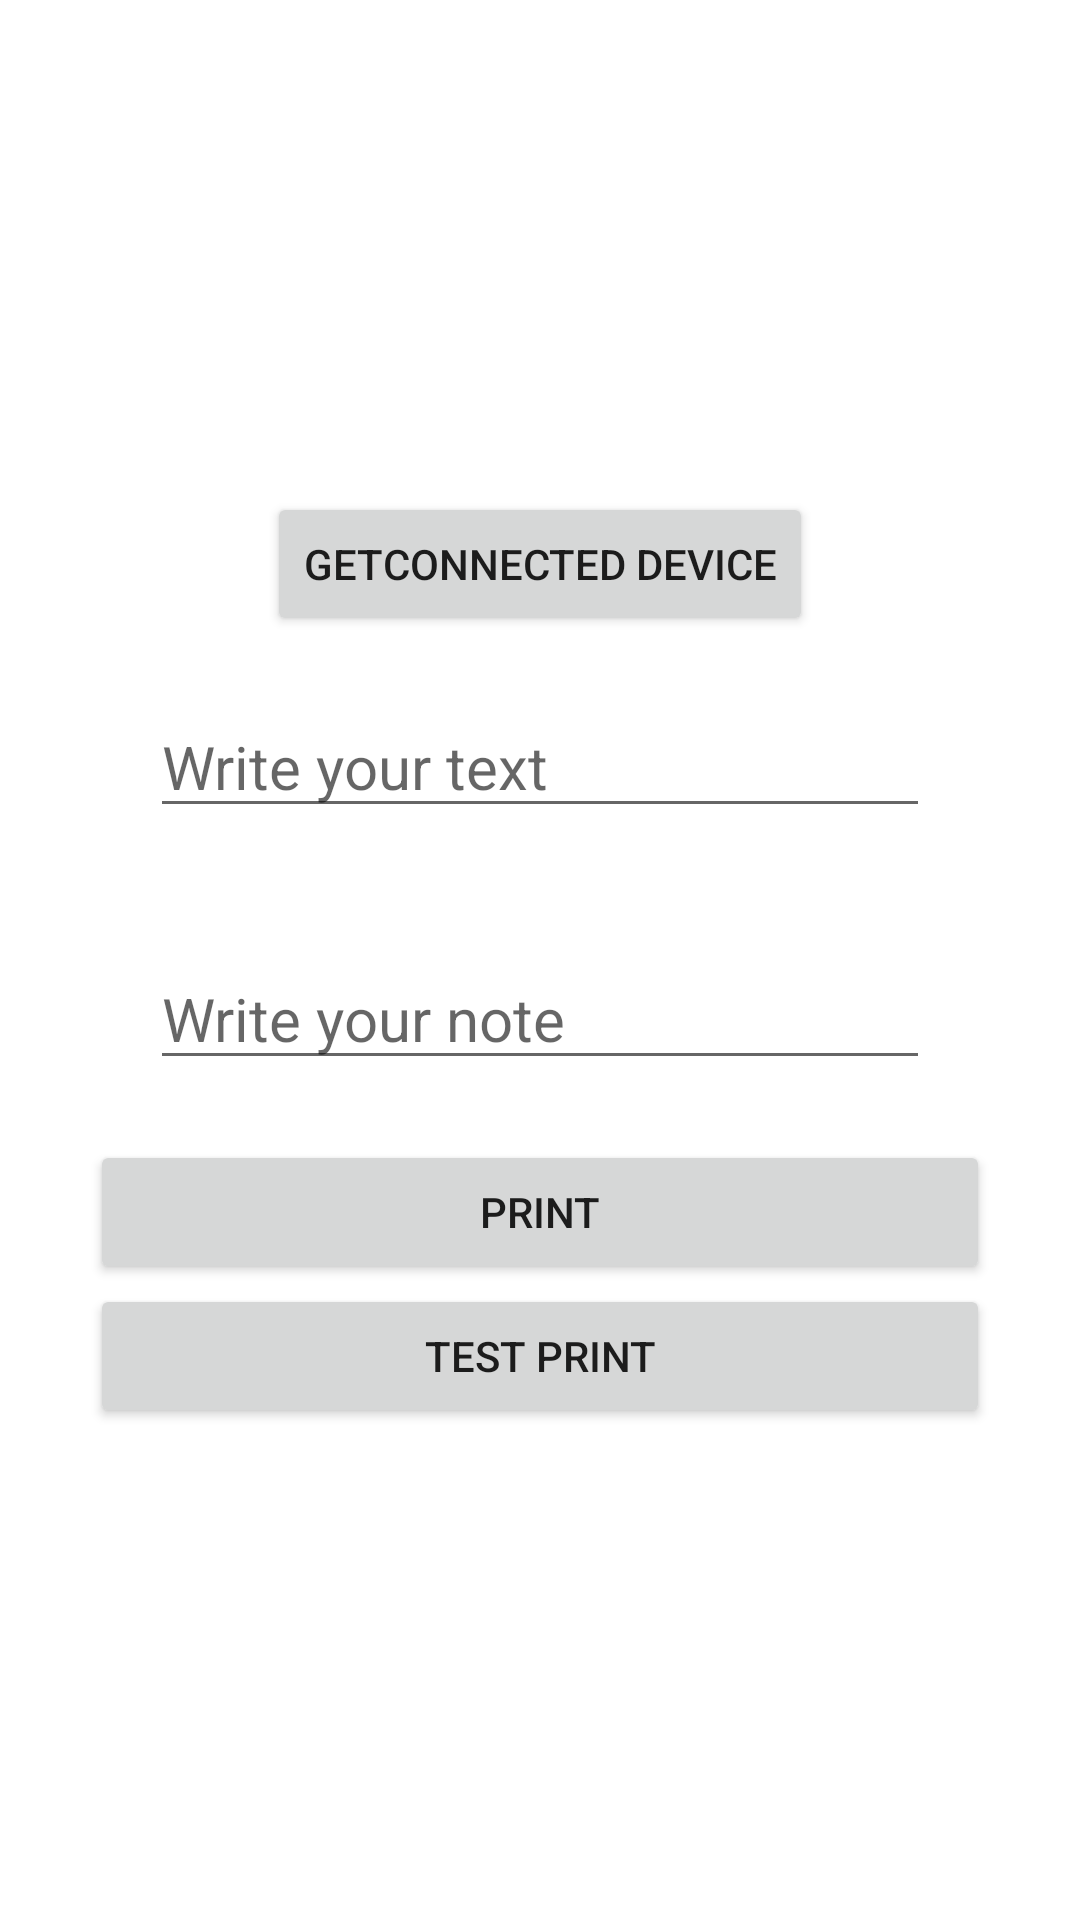

Here is an Android app screen rendered from its layout file. Give the layout XML and the strings, colors and styles it references.
<!-- AndroidManifest.xml: application theme Theme.DemoGoojoM -->
<!-- res/layout/activity_main.xml -->
<?xml version="1.0" encoding="utf-8"?>
<androidx.constraintlayout.widget.ConstraintLayout xmlns:android="http://schemas.android.com/apk/res/android"
    xmlns:tools="http://schemas.android.com/tools"
    android:layout_width="match_parent"
    android:layout_height="match_parent"
    tools:context=".MainActivity">

    <LinearLayout
        android:layout_width="match_parent"
        android:layout_height="match_parent"
        android:gravity="center"
        android:layout_margin="30dp"
        android:orientation="vertical">

        <Button
            android:id="@+id/get_mac"
            android:layout_width="wrap_content"
            android:layout_height="wrap_content"

            android:text="getConnected Device" />

        <EditText
            android:id="@+id/edit_txt1"
            android:layout_width="match_parent"
            android:layout_height="wrap_content"
            android:layout_margin="20dp"
            android:hint="Write your text "
            android:textColor="@color/black"
            android:textSize="20sp" />

        <EditText
            android:id="@+id/edit_txt2"
            android:layout_width="match_parent"
            android:layout_height="wrap_content"
            android:layout_margin="20dp"
            android:hint="Write your note "
            android:textColor="@color/black"
            android:textSize="20sp" />


        <Button
            android:id="@+id/print_btn"
            android:layout_width="match_parent"
            android:layout_height="wrap_content"
            android:text="print"
          />

        <Button
            android:layout_width="match_parent"
            android:layout_height="wrap_content"
            android:text="test print"
            android:onClick="goToTest"/>
    </LinearLayout>

</androidx.constraintlayout.widget.ConstraintLayout>
<!-- resources referenced by this layout -->
<resources>
  <style name="Theme.DemoGoojoM" parent="Theme.MaterialComponents.DayNight.DarkActionBar">
          
          <item name="colorPrimary">@color/purple_500</item>
          <item name="colorPrimaryVariant">@color/purple_700</item>
          <item name="colorOnPrimary">@color/white</item>
          
          <item name="colorSecondary">@color/teal_200</item>
          <item name="colorSecondaryVariant">@color/teal_700</item>
          <item name="colorOnSecondary">@color/black</item>
          
          <item name="android:statusBarColor" tools:targetApi="l">?attr/colorPrimaryVariant</item>
          
      </style>
  <!-- not gathered from this repository: default colours our renderer supplied (Android Studio template values) -->
  <color name="purple_500">#FF6200EE</color>
  <color name="purple_700">#FF3700B3</color>
  <color name="teal_200">#FF03DAC5</color>
  <color name="teal_700">#FF018786</color>
  <color name="black">#FF000000</color>
  <color name="white">#FFFFFFFF</color>
</resources>
